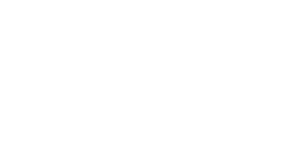
t = 0.00 s
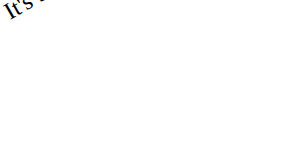
t = 1.00 s
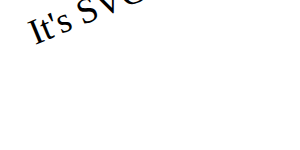
t = 2.25 s
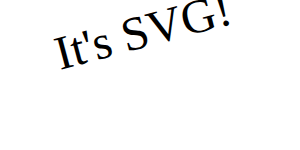
t = 3.50 s
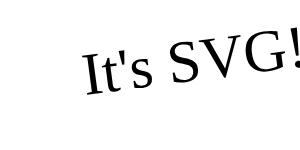
t = 4.75 s
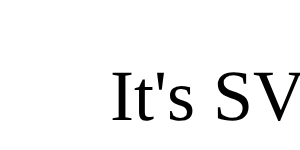
t = 6.00 s

The animated SVG that drew these frames (rendered in a browser with its animation timeline set to each time). Animation: 4 SMIL elements (animateMotion=1,animateTransform=2,set=1); one cycle of 6.00 s.

<?xml version="1.0" standalone="no"?>
<!DOCTYPE svg PUBLIC "-//W3C//DTD SVG 1.1//EN" "http://www.w3.org/Graphics/SVG/1.1/DTD/svg11.dtd">

<svg xmlns="http://www.w3.org/2000/svg" version="1.1">
  <g transform="translate(10,20)"> 
    <text id="TextElement" x="0" y="0" style="font-family:Verdana;font-size:24; visibility:hidden"> It's SVG!
      <set attributeName="visibility" attributeType="CSS" to="visible" begin="1s" dur="5s" fill="freeze" />
      <animateMotion path="M 0 0 L 100 100" begin="1s" dur="5s" fill="freeze" />
      <animateTransform attributeName="transform" attributeType="XML" type="rotate" from="-30" to="0"                begin="1s" dur="5s" fill="freeze" /> 
      <animateTransform attributeName="transform" attributeType="XML" type="scale"  from="1"   to="3" additive="sum" begin="1s" dur="5s" fill="freeze" /> 
    </text> 
  </g> 
</svg>

